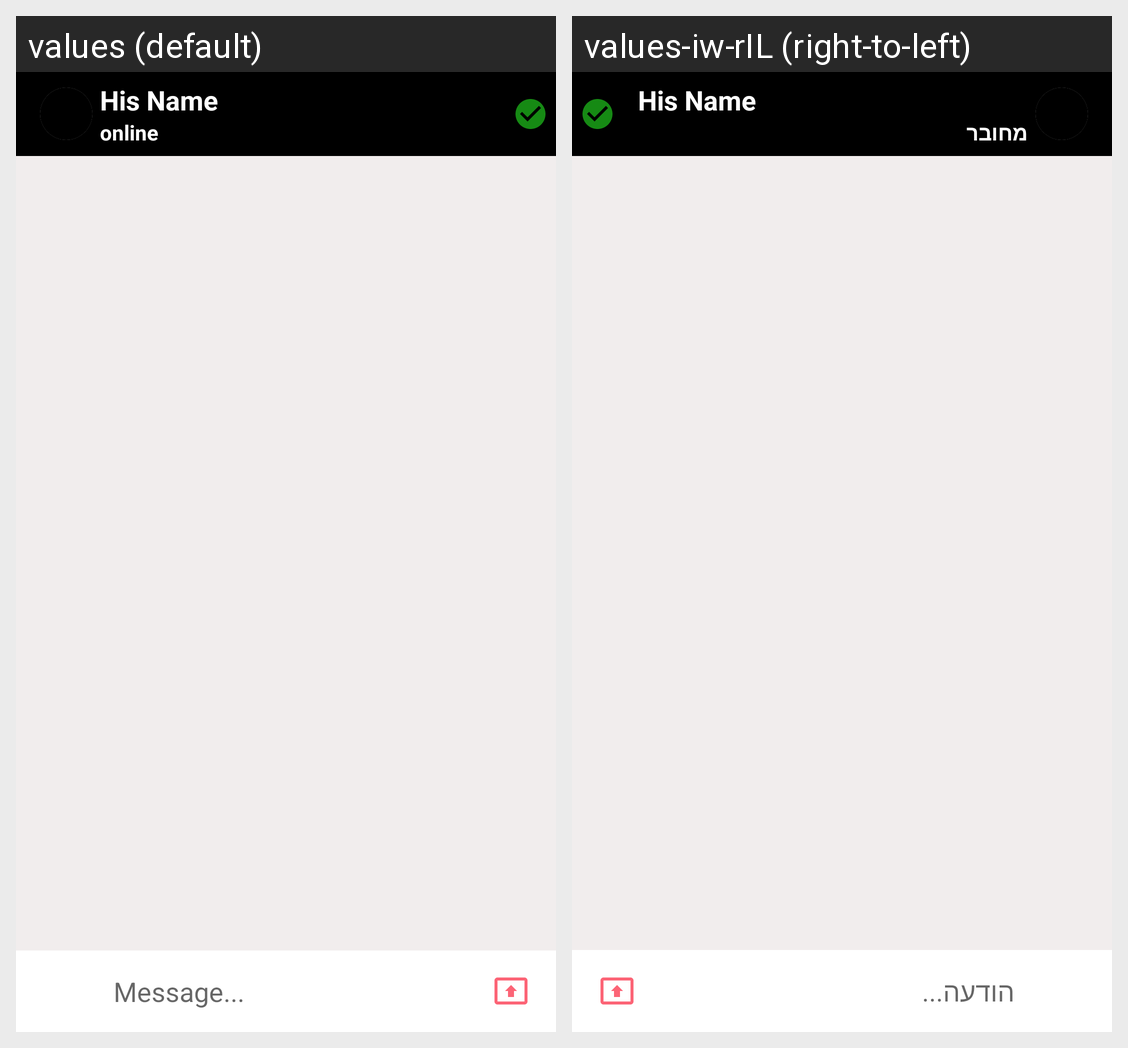

Locale-by-locale string values for the Android screen shown in this grid:
Android screen res/layout/activity_chat.xml rendered under 2 locales, left to right: values (default), values-iw-rIL (right-to-left). Device: Nexus 5 (rendered at 1080×1920; each locale shown at half size, 540×960, under a caption strip naming it); theme AppThemeNo.
Strings drawn on this screen, with the default value and each locale's value (text and hints the layout hard-codes, and strings that could not be matched under every locale, appear in the picture but are not listed):

online
  values: online
  values-iw-rIL: מחובר

message
  values: Message...
  values-iw-rIL: הודעה...
